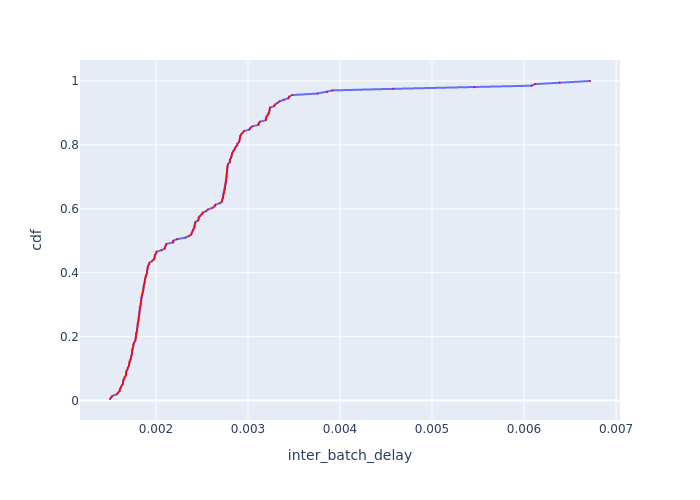

Source data for this figure (header and first rows):
Batch Id, inter_batch_delay, cdf
96, 0.0015, 0.004902
48, 0.001513, 0.009804
60, 0.001527, 0.01471
105, 0.001573, 0.01961
51, 0.001587, 0.02451
114, 0.001605, 0.02941
147, 0.001607, 0.03431
156, 0.001616, 0.03922
153, 0.00162, 0.04412
7, 0.001636, 0.04902
19, 0.001641, 0.05392
141, 0.001641, 0.05882
4, 0.001646, 0.06373
108, 0.001656, 0.06863
99, 0.00166, 0.07353
22, 0.001673, 0.07843
144, 0.001675, 0.08333
183, 0.001676, 0.08824
54, 0.00168, 0.09314
13, 0.001691, 0.09804
150, 0.001694, 0.1029
138, 0.001706, 0.1078
57, 0.001707, 0.1127
93, 0.001712, 0.1176
102, 0.001714, 0.1225
100, 0.001722, 0.1275
69, 0.001728, 0.1324
16, 0.001731, 0.1373
56, 0.001734, 0.1422
17, 0.001739, 0.1471
63, 0.00174, 0.152
58, 0.001743, 0.1569
65, 0.001743, 0.1618
8, 0.001749, 0.1667
64, 0.001753, 0.1716
94, 0.001754, 0.1765
5, 0.001762, 0.1814
106, 0.001775, 0.1863
111, 0.001776, 0.1912
49, 0.00178, 0.1961
152, 0.001783, 0.201
21, 0.001784, 0.2059
109, 0.001785, 0.2108
55, 0.001792, 0.2157
184, 0.001795, 0.2206
104, 0.001796, 0.2255
103, 0.0018, 0.2304
18, 0.0018, 0.2353
1, 0.001802, 0.2402
97, 0.001804, 0.2451
146, 0.001811, 0.25
157, 0.001812, 0.2549
67, 0.001813, 0.2598
3, 0.001814, 0.2647
101, 0.001819, 0.2696
24, 0.001819, 0.2745
92, 0.00182, 0.2794
113, 0.001823, 0.2843
107, 0.001823, 0.2892
53, 0.001827, 0.2941
... 144 more rows
